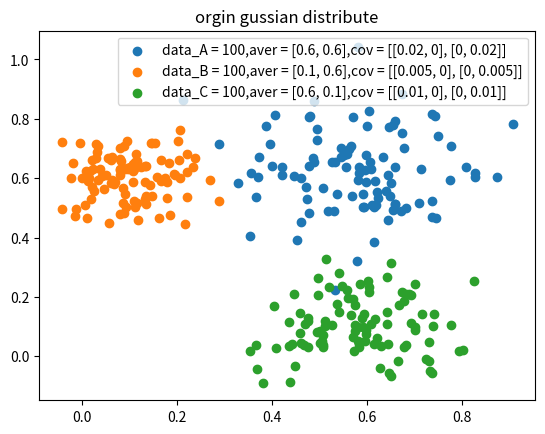

Write Python code to recreate this figure. (Note: this script raises an exception after producing the figure.)
import matplotlib.pyplot as plt
import numpy as np
import math


# 随机创建满足高斯分布的二维数据
# mu 方差, cov 协方差矩阵, data_num 数据个数
def create_gaussian_data(mu, cov, data_num):
    random_data = np.random.multivariate_normal(mu, cov, data_num).T
    return random_data


# 加载数据
# path 文件路径
# 返回数据X， 标签Y
def load_data(path=None):
    X = []
    Y = []
    # 读取文件
    file = open(path[0], 'r')
    try:
        text_lines = file.readlines()
        for line in text_lines:
            attr = line.strip().split(',')
            X.append([float(x) for x in attr[0: len(attr) - 1]])
            Y.append(float(attr[len(attr) - 1]))

        # 解析数据内属性量，提取数据
        X = np.mat(X)
        Y = np.mat(Y).T
    finally:
        file.close()
    return [X, Y]


# 计算数据集的高斯分布
# sigma 协方差矩阵， u 均值， data 数据集
def guassian(sigma, u, data):
    tmp = data - u
    result = []
    sigma_det = pow(np.linalg.det(sigma) * pow(2 * math.pi, len(data.tolist()[0])), -0.5)
    for i in range(len(data)):
        result.append((tmp[i] * sigma.I * tmp[i].T).tolist()[0][0])
    result = sigma_det * np.exp(-0.5 * np.mat(result))
    return result


# Step E，计算后验概率γ
# pi 各个分布所占的比例， sigma协方差矩阵， u均值， data数据集
def posterior(pi, sigma, u, data):
    tmp = np.mat([0 for i in range(len(data))])
    for i in range(len(pi)):
        tmp = tmp + pi[i] * guassian(sigma[i], u[i], data)

    for i in range(len(pi)):
        temp = pi[i] * guassian(sigma[i], u[i], data) / tmp
        if i == 0:
            posterior = temp
        else:
            posterior = np.concatenate([posterior, temp], axis=0)

    return posterior.T

# 更新sigma
# u 均值， nk Nk，r_step Step E所得的后验概率， data 数据集
def update_sigma(u, nk, r_step, data):
    sigama = []
    r_step = r_step.T.tolist()
    nk = nk.tolist()[0]
    for i in range(len(u)):
        for j in range(len(data)):
            if j == 0:
                tmp = r_step[i][j] * (data[j] - u[i]).T * (data[j] - u[i])
            else:
                tmp = tmp + r_step[i][j] * (data[j] - u[i]).T * (data[j] - u[i])

        tmp = tmp * (1 / nk[i])
        sigama.append(tmp)
    return sigama



# EM算法
# data 数据集， iter_times 迭代次数， u 均值， sigma 方差， pi各个分布所占比例， label 是否有比对标签
def em_culster(data, iter_times, u, sigma, pi, label=None):
    i = 0
    while (i < iter_times):
        # Step E
        r_step = posterior(pi, sigma, u, data)
        # Step M
        nk = np.sum(r_step, axis=0)
        u = np.multiply((1 / nk).T, r_step.T * data)
        sigma = update_sigma(u, nk, r_step, data)
        pi = (nk / len(data)).tolist()[0]
        i = i + 1
        if label is not None:
            print(check_result(label, np.argmax(r_step, axis=1).tolist()))
    return [u, sigma, pi, r_step]


# 结果可视化
def show_result():
    data_A = create_gaussian_data(MU1, COV1, DATA_NUM1)
    data_B = create_gaussian_data(MU2, COV2, DATA_NUM2)
    data_C = create_gaussian_data(MU3, COV3, DATA_NUM3)
    plt.scatter(data_A[0], data_A[1], label="data_A = " + str(DATA_NUM1) + ",aver = " + str(MU1) + ",cov = " + str(COV1))
    plt.scatter(data_B[0], data_B[1], label="data_B = " + str(DATA_NUM2) + ",aver = " + str(MU2) + ",cov = " + str(COV2))
    plt.scatter(data_C[0], data_C[1], label="data_C = " + str(DATA_NUM3) + ",aver = " + str(MU3) + ",cov = " + str(COV3))
    plt.title("orgin gussian distribute")
    plt.legend()

    # 将元数据整合在一起
    data = np.concatenate([data_A, data_B, data_C], axis=1).T
    # 初始化pi， u， sigma
    pi = [0.7, 0.2, 0.1]
    u = np.mat([[0, 0], [0, 1], [1, 0]])
    sigma = [np.mat([[0.01, 0], [0, 0.01]]), np.mat([[0.01, 0], [0, 0.01]]), np.mat([[0.01, 0], [0, 0.01]])]

    # EM算法计算结果
    result = em_culster(data, 60, u, sigma, pi)
    # 提取计算所得的均值
    center_point = result[0].tolist()
    # 提取计算所得的协方差矩阵
    cov = result[1]
    # 提取计算所得的各个分布所占的比例
    pi = result[2]

    print(cov)
    print(pi)
    data_center = [[MU1[0], MU2[0], MU3[0]], [MU1[1], MU2[1], MU3[1]]]
    plt.scatter(data_center[0], data_center[1], label="data_center", marker="p", s=100)
    for i in range(len(center_point)):
        tmp = np.mat(center_point[i]).T
        plt.scatter(tmp[0].tolist()[0], tmp[1].tolist()[0], s=100,
                    label="center = " + str(i) + ",position = ("
                    + "%.2f" % tmp[0].tolist()[0][0] + ", "
                    + "%.2f" % tmp[1].tolist()[0][0] + ")")
    plt.legend()
    plt.show()


# 计算EM算法聚类的正确率
def check_result(label, result):
    true = 0
    for i in range(len(label)):
        if label[i][0] == result[i][0]:
            true = true + 1
    if true / len(label) > 0.5:
        return true / len(label)
    return 1 - true / len(label)


# 测试UCI的数据集来验证EM算法正确性
def test_uci_data():
    # 读取文件
    data = load_data(DATA_PATH)
    label = data[1].tolist()
    data = data[0]

    # 初始化各个参数
    cov = np.cov(data.T)
    pi = [0.7, 0.3]
    u = np.mat([[-2.2918, -7.257, 7.9597, 0.9211], [1.0987, 0.6394, 5.989, -0.58277]])
    sigma = [np.mat(cov), np.mat(cov)]
    # EM 算法聚类
    result = em_culster(data, ITER_TIMES, u, sigma, pi, label)
    # 测试效果
    check_result(label, np.argmax(result[3], axis=1).tolist())


# 二维高斯分布数据均值方差
MU1 = [0.6, 0.6]
MU2 = [0.1, 0.6]
MU3 = [0.6, 0.1]
COV1 = [[0.02, 0], [0, 0.02]]
COV2 = [[0.005, 0], [0, 0.005]]
COV3 = [[0.01, 0], [0, 0.01]]

# 二维高斯分布数据样本个数
DATA_NUM1 = 100
DATA_NUM2 = 100
DATA_NUM3 = 100
DATA_PATH = ['data']

ITER_TIMES = 50
show_result()
# test_uci_data()
